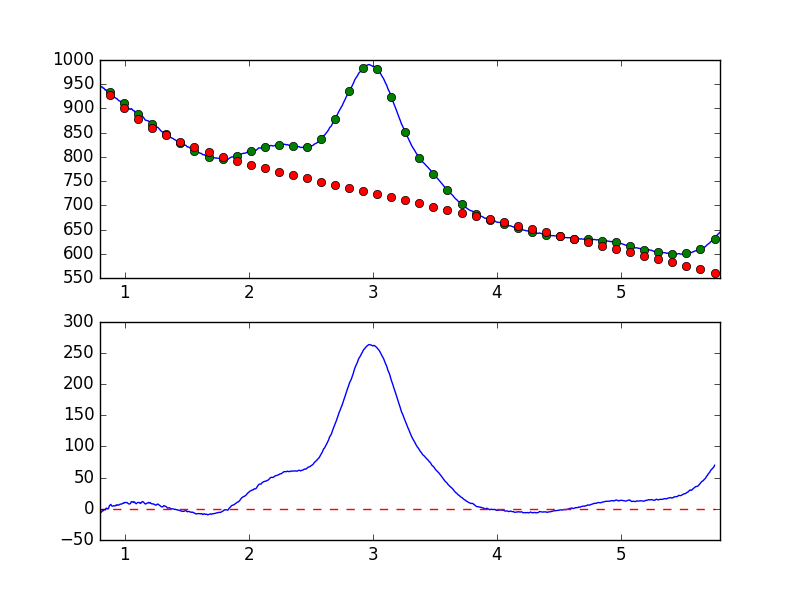

The table this chart was drawn from, first rows:
7.681951752392544019e-01, -8.550481841476653244e+00
7.738631750302433776e-01, -8.289547652586065851e+00
7.795311748212323533e-01, -6.188112350803748996e+00
7.851991746122213289e-01, -6.083668371286876209e+00
7.908671744032103046e-01, -4.509631000753984154e+00
7.965351741941992803e-01, -3.540797361861905301e+00
8.022031739851883669e-01, -6.324413307736222123e+00
8.078711737761772316e-01, -6.011447836033198655e+00
8.135391735671662072e-01, -4.125367503003872116e+00
8.192071733581552939e-01, -2.923342478179165482e+00
8.248751731491442696e-01, -3.234015099060115972e+00
8.305431729401332452e-01, -1.244365105490601309e+00
8.362111727311222209e-01, -1.147719893564953964e+00
8.418791725221110855e-01, -1.831010375001937973e+00
8.475471723131001722e-01, 5.607148626972957572e-01
8.532151721040891479e-01, 1.150473638283301625e+00
8.588831718950781235e-01, 3.434492978485650383e-01
8.645511716860672102e-01, -2.957509843882917266e-01
8.702191714770560749e-01, 1.341913559541353607e+00
8.758871712680450505e-01, 4.929204400730100133e+00
8.815551710590340262e-01, 5.992642775897252250e+00
8.872231708500230019e-01, 7.159451146376568431e+00
8.928911706410120885e-01, 5.002686657124058911e+00
8.985591704320010642e-01, 4.386110119117574868e+00
9.042271702229900399e-01, 4.307027265210308542e+00
9.098951700139790155e-01, 5.066759941536133738e+00
9.155631698049678802e-01, 4.725846302823697442e+00
9.212311695959569668e-01, 4.475378703019032400e+00
9.268991693869459425e-01, 5.751566683569535599e+00
9.325671691779349182e-01, 5.394245274203171903e+00
9.382351689689240049e-01, 6.656640617928701431e+00
9.439031687599129805e-01, 6.118150732756021171e+00
9.495711685509018452e-01, 6.057880667943891240e+00
9.552391683418909318e-01, 6.296256273533572312e+00
9.609071681328797965e-01, 7.369340606596097132e+00
9.665751679238688832e-01, 7.636683052328521626e+00
9.722431677148579698e-01, 7.578194324052560660e+00
9.779111675058468345e-01, 8.084612771808906473e+00
9.835791672968358101e-01, 8.829635730012910244e+00
9.892471670878246748e-01, 9.008383872923786839e+00
9.949151668788137615e-01, 1.017358285526984218e+01
1.000583166669802848e+00, 9.704041831519703010e+00
1.006251166460791602e+00, 1.023529653323078037e+01
1.011919166251780799e+00, 1.010244031279455612e+01
1.017587166042769553e+00, 1.006610363197705738e+01
1.023255165833758751e+00, 9.123977499420902859e+00
1.028923165624747726e+00, 8.172983880798597056e+00
1.034591165415736702e+00, 7.805479312095485511e+00
1.040259165206725678e+00, 7.827443376172027456e+00
1.045927164997714431e+00, 8.600702823857432122e+00
1.051595164788703629e+00, 1.123098089035568137e+01
1.057263164579692605e+00, 1.156570002962132548e+01
1.062931164370681802e+00, 1.106544187529584633e+01
1.068599164161670556e+00, 1.024858835398936208e+01
1.074267163952659310e+00, 1.137192471262505933e+01
1.079935163743648507e+00, 1.068564440125089732e+01
1.085603163534637483e+00, 9.007934033976994215e+00
1.091271163325626681e+00, 8.094175049133013999e+00
1.096939163116615434e+00, 9.070232283484983782e+00
1.102607162907604632e+00, 9.874287468331317541e+00
1.108275162698593386e+00, 1.023389001075099713e+01
... 839 more rows
